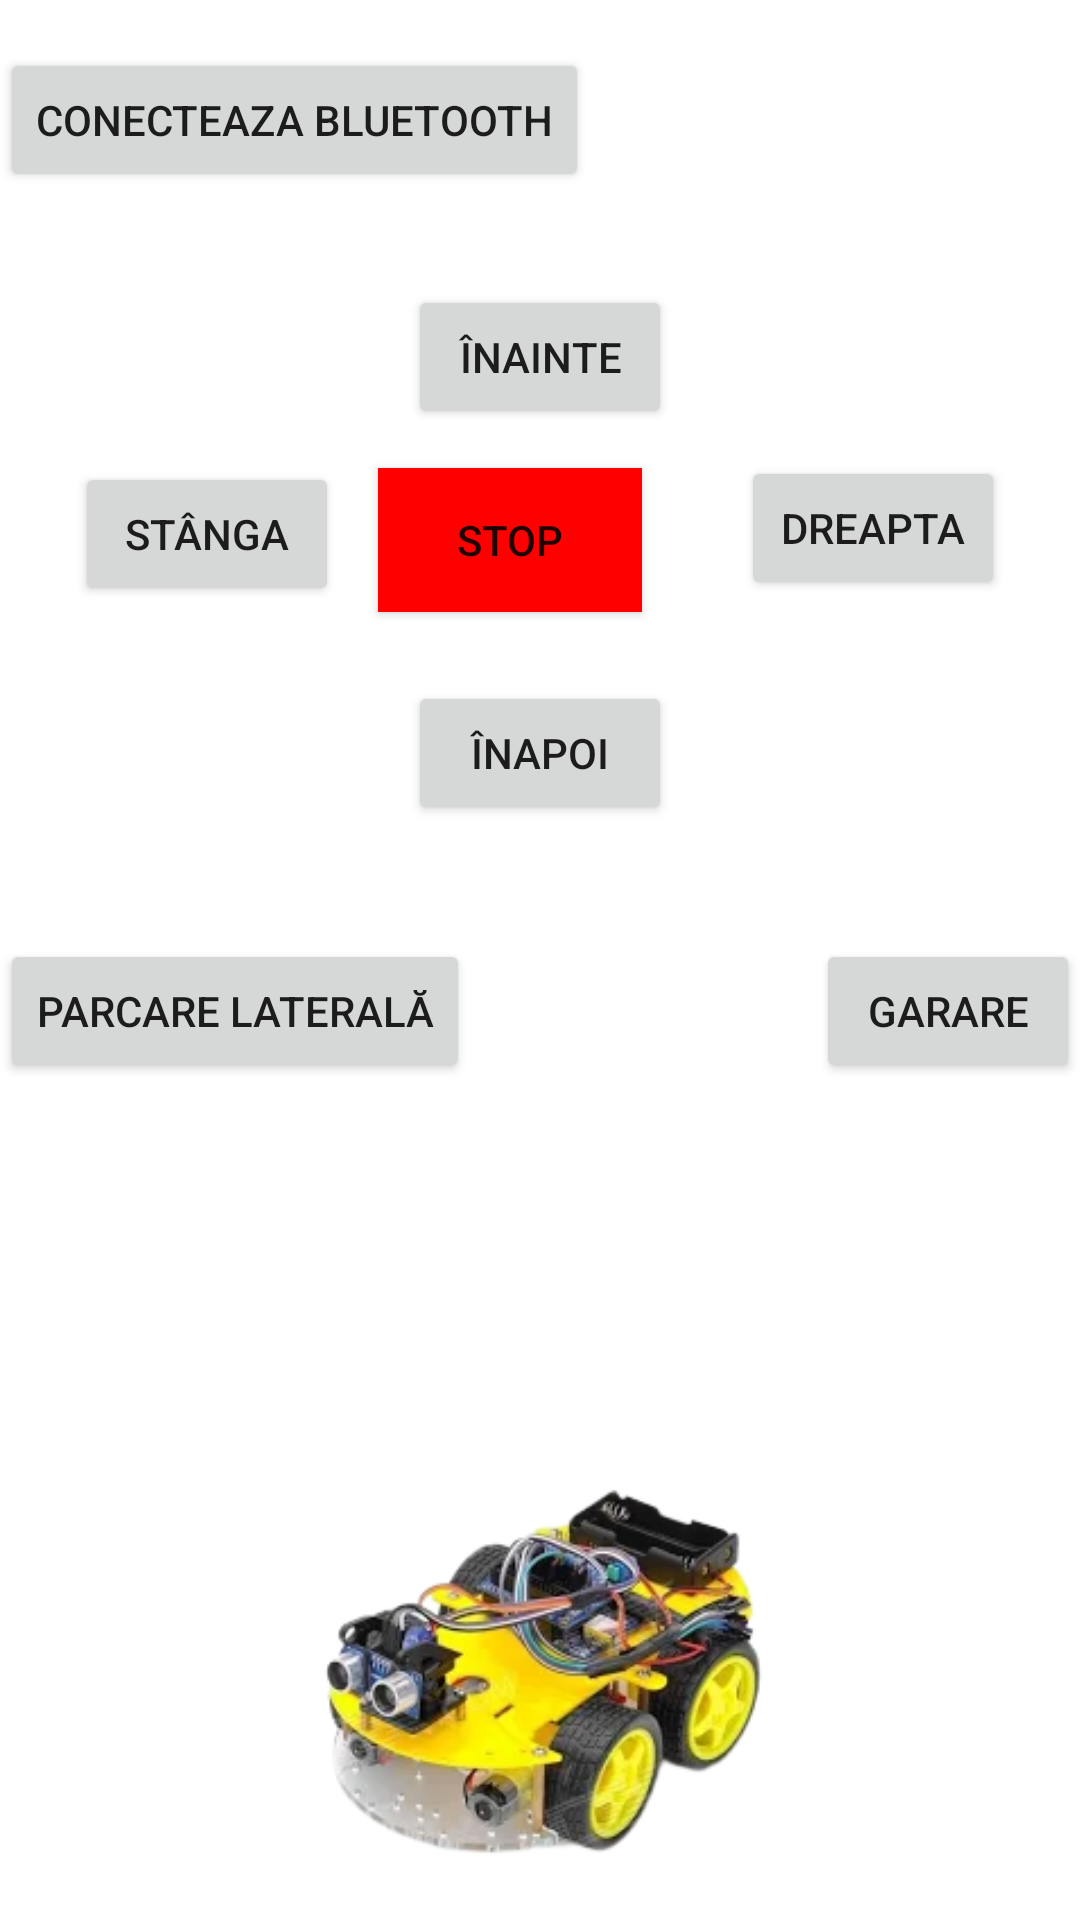

Here is an Android app screen rendered from its layout file. Give the layout XML and the strings, colors and styles it references.
<!-- AndroidManifest.xml: application theme Theme.RobotCar -->
<!-- res/layout/activity_main.xml -->
<?xml version="1.0" encoding="utf-8"?>
<RelativeLayout xmlns:android="http://schemas.android.com/apk/res/android"
    xmlns:tools="http://schemas.android.com/tools"
    android:layout_width="match_parent"
    android:layout_height="match_parent"
    android:background="#FFFFFF"
    tools:context=".MainActivity">

    <ImageView
        android:id="@+id/carImageView"
        android:layout_width="wrap_content"
        android:layout_height="wrap_content"
        android:layout_below="@id/BackButton"
        android:layout_centerInParent="true"
        android:layout_marginTop="209dp"
        android:src="@drawable/car" />

    <Button
        android:id="@+id/straightButton"
        android:layout_width="wrap_content"
        android:layout_height="wrap_content"
        android:layout_below="@id/connectButton"

        android:layout_centerInParent="true"
        android:layout_marginTop="31dp"
        android:onClick="onClickStraightButton"
        android:text="ÎNAINTE" />

    <Button
        android:id="@+id/TurnLeftButton"
        android:layout_width="wrap_content"
        android:layout_height="wrap_content"
        android:layout_below="@id/connectButton"
        android:layout_centerVertical="true"
        android:layout_marginStart="25dp"
        android:layout_marginTop="90dp"
        android:onClick="onclickTurnLeftButton"
        android:text="STÂNGA" />

    <Button
        android:id="@+id/TurnRightButton"
        android:layout_width="wrap_content"
        android:layout_height="wrap_content"
        android:layout_below="@id/connectButton"
        android:layout_alignParentEnd="true"
        android:layout_alignParentRight="true"
        android:layout_centerVertical="true"
        android:layout_marginStart="16dp"
        android:layout_marginTop="88dp"
        android:layout_marginEnd="25dp"
        android:layout_marginRight="25dp"
        android:onClick="onclickTurnRightButton"
        android:text="DREAPTA" />


    <Button
        android:id="@+id/connectButton"
        android:layout_width="wrap_content"
        android:layout_height="wrap_content"
        android:layout_marginTop="16dp"
        android:onClick="onClickConnect"
        android:text="Conecteaza Bluetooth" />

    <Button
        android:id="@+id/BackButton"
        android:layout_width="wrap_content"
        android:layout_height="wrap_content"
        android:layout_below="@id/connectButton"
        android:layout_centerHorizontal="true"
        android:layout_marginTop="163dp"
        android:onClick="onClickBackButton"
        android:text="ÎNAPOI" />


    <Button
        android:id="@+id/StoppButton"
        android:layout_width="wrap_content"
        android:layout_height="wrap_content"
        android:layout_below="@id/connectButton"
        android:layout_centerInParent="true"
        android:layout_marginTop="92dp"
        android:layout_marginEnd="17dp"
        android:layout_marginRight="30dp"
        android:layout_toLeftOf="@id/TurnRightButton"
        android:background="@color/red"
        android:onClick="onClickStoppButton"
        android:text="Stop" />

    <Button
        android:id="@+id/BackParkingButton"
        android:layout_width="wrap_content"
        android:layout_height="wrap_content"
        android:layout_below="@id/connectButton"
        android:layout_alignParentRight="true"
        android:layout_centerInParent="true"
        android:layout_centerVertical="false"
        android:layout_marginTop="249dp"
        android:onClick="onClickBackParkingButton"
        android:text="GARARE" />


    <Button
        android:id="@+id/LateralParkingButton"
        android:layout_width="wrap_content"
        android:layout_height="wrap_content"
        android:layout_below="@id/connectButton"
        android:layout_alignParentLeft="true"
        android:layout_centerInParent="true"
        android:layout_marginTop="249dp"
        android:onClick="onClickLateralParkingButton"
        android:text="PARCARE LATERALĂ" />



    <ProgressBar
        android:id="@+id/loadingProgressBar"
        android:layout_width="wrap_content"
        android:layout_height="wrap_content"
        android:layout_below="@id/carImageView"
        android:layout_centerHorizontal="true"
        android:layout_marginTop="16dp"
        android:visibility="gone" />



</RelativeLayout>
<!-- resources referenced by this layout -->
<resources>
  <color name="red">#FF0000</color>
  <!-- drawable car: png bitmap (drawable, 75999 bytes) -->
  <style name="Theme.RobotCar" parent="Theme.MaterialComponents.DayNight.DarkActionBar">
          
          <item name="colorPrimary">@color/purple_500</item>
          <item name="colorPrimaryVariant">@color/purple_700</item>
          <item name="colorOnPrimary">@color/white</item>
          
          <item name="colorSecondary">@color/teal_200</item>
          <item name="colorSecondaryVariant">@color/teal_700</item>
          <item name="colorOnSecondary">@color/black</item>
          
          <item name="android:statusBarColor">?attr/colorPrimaryVariant</item>
          
      </style>
  <color name="purple_500">#FF6200EE</color>
  <color name="purple_700">#FF3700B3</color>
  <color name="white">#FFFFFFFF</color>
  <color name="teal_200">#FF03DAC5</color>
  <color name="teal_700">#FF018786</color>
  <color name="black">#FF000000</color>
</resources>
